Run: headless pygame with SDL's dummy video driver; simulated clock (each Clock.tick advances the game by its frame time, no real sleeping); random seed 0; keys injected as events and as key.get_pressed() state; no mouse input.
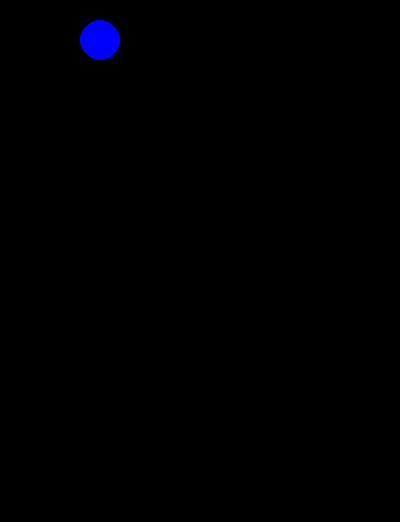
Frame 1 of 4 · flips 1–60 · no input
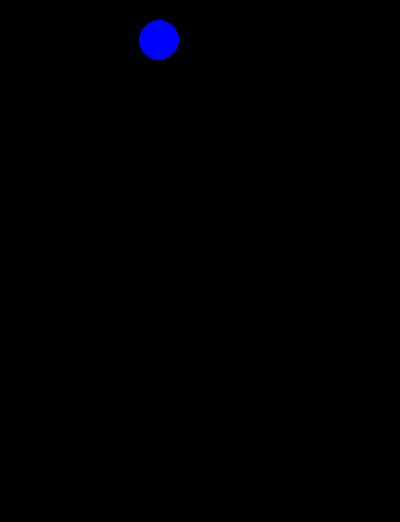
Frame 2 of 4 · flips 61–180 · tapped SPACE, RETURN · held RIGHT (→), D
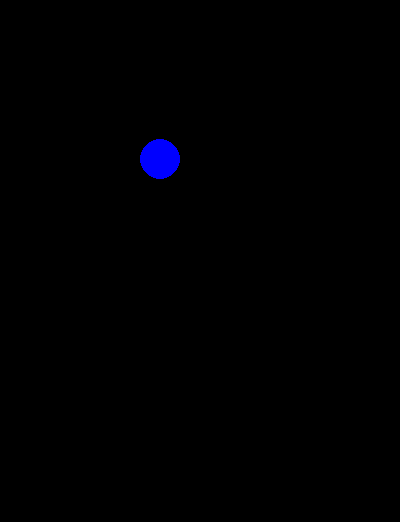
Frame 3 of 4 · flips 181–300 · held DOWN (↓), S
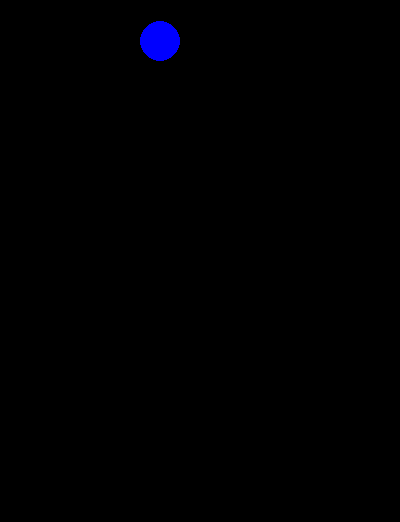
Frame 4 of 4 · flips 301–420 · held LEFT (←), A, UP (↑), W

The pygame program that drew these frames:

import pygame
pygame.init()
screen=pygame.display.set_mode((400,522))
class Circle():
    def __init__(self,color,xposition,yposition,radius):
        self.color=color
        self.xposition=xposition
        self.yposition=yposition
        self.radius=radius

    def draw(self):
        pygame.draw.circle(screen,self.color,(self.xposition,self.yposition),self.radius,0)
    
    def move(self):
        key=pygame.key.get_pressed()
        if key[pygame.K_UP]:
            self.yposition-=1
        elif key[pygame.K_DOWN]:
            self.yposition+=1
        elif key[pygame.K_LEFT]:
            self.xposition-=1
        elif key[pygame.K_RIGHT]:
            self.xposition+=0.5


circle1=Circle("blue",100,40,20)

while True:
    for event in pygame.event.get():
        if event.type==pygame.QUIT:
            pygame.quit()

    screen.fill("black")
    circle1.draw()
    circle1.move()
    pygame.display.update()




        

        
